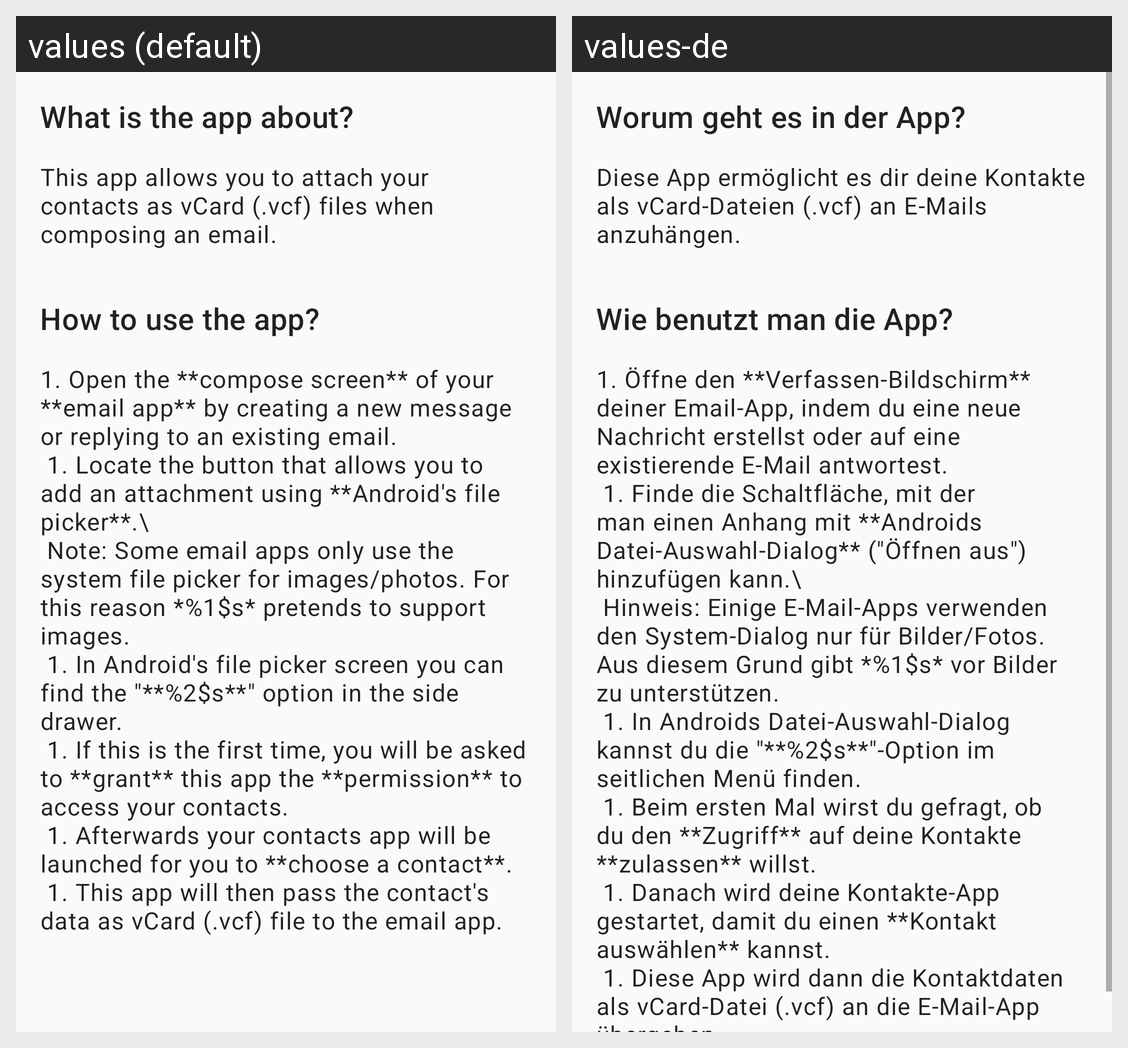

Translations of the strings shown on this Android screen, per locale in the grid:
Android screen res/layout/activity_main.xml rendered under 2 locales, left to right: values (default), values-de. Device: Nexus 5 (rendered at 1080×1920; each locale shown at half size, 540×960, under a caption strip naming it); theme AppTheme.
Strings drawn on this screen, with the default value and each locale's value (text and hints the layout hard-codes, and strings that could not be matched under every locale, appear in the picture but are not listed):

intro_heading
  values: What is the app about?
  values-de: Worum geht es in der App?

intro_text
  values: This app allows you to attach your contacts as vCard (.vcf) files when composing an email.
  values-de: Diese App ermöglicht es dir deine Kontakte als vCard-Dateien (.vcf) an E-Mails anzuhängen.

usage_heading
  values: How to use the app?
  values-de: Wie benutzt man die App?

usage_text_format
  values: 1. Open the **compose screen** of your **email app** by creating a new message or replying to an existing email.
       1. Locate the button that allows you to add an attachment using **Android's file picker**.\
       Note: Some email apps only use the system file picker for images/photos. For this reason *%1$s* pretends to support images.
       1. In Android's file picker screen you can find the "**%2$s**" …[clipped]
  values-de: 1. Öffne den **Verfassen-Bildschirm** deiner Email-App, indem du eine neue Nachricht erstellst oder auf eine existierende E-Mail antwortest.
       1. Finde die Schaltfläche, mit der man einen Anhang mit **Androids Datei-Auswahl-Dialog** ("Öffnen aus") hinzufügen kann.\
       Hinweis: Einige E-Mail-Apps verwenden den System-Dialog nur für Bilder/Fotos. Aus diesem Grund gibt *%1$s* vor Bilder zu …[clipped]
